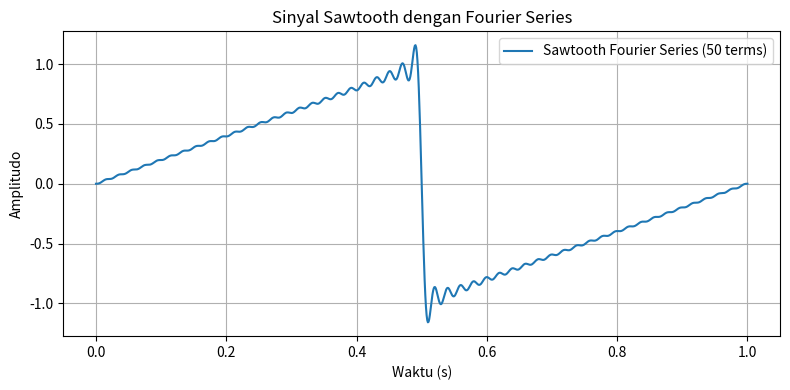

This figure's Python source:
import numpy as np
import matplotlib.pyplot as plt

# Parameter sinyal
T = 1          # Periode
f = 1 / T      # Frekuensi
t = np.linspace(0, T, 1000)  # Waktu
terms = 50     # Jumlah suku Fourier

# Fourier series untuk sinyal sawtooth
sawtooth = np.zeros_like(t)
for n in range(1, terms + 1):
    sawtooth += ((-1) ** (n + 1)) * (2 / (n * np.pi)) * np.sin(2 * np.pi * n * f * t)

# Plot hasil
plt.figure(figsize=(8, 4))
plt.plot(t, sawtooth, label=f'Sawtooth Fourier Series ({terms} terms)')
plt.title('Sinyal Sawtooth dengan Fourier Series')
plt.xlabel('Waktu (s)')
plt.ylabel('Amplitudo')
plt.grid(True)
plt.legend()
plt.tight_layout()
plt.show()